The GitHub repository jgmeyerucsd/drug-class contains a labelled image folder "pics" with 12 categories: anti-infective, anti-inflammatory, antineoplastic, cardio, cns, dermatologic, gastrointestinal, hematologic, lipid regulating, reproductive control, respiratory system, urological. Examples follow, each with its label.

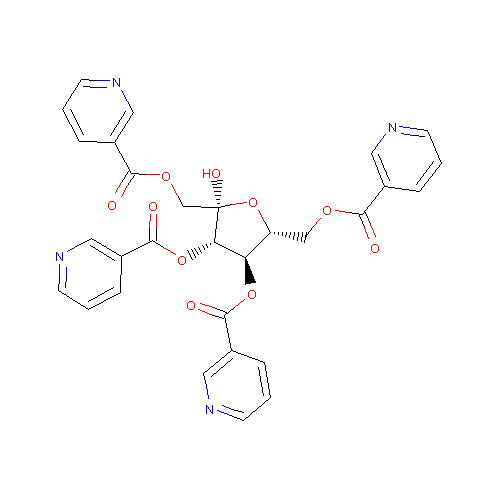
Label: cardio

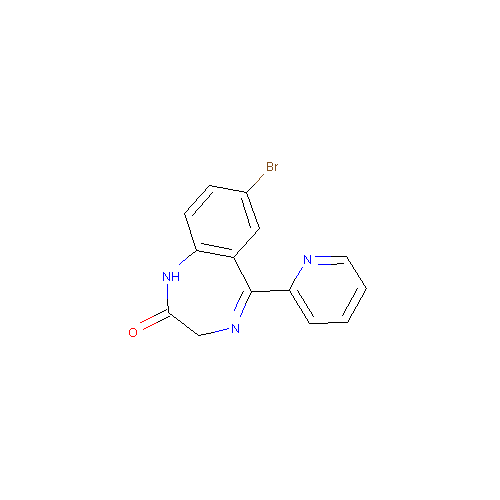
Label: cns

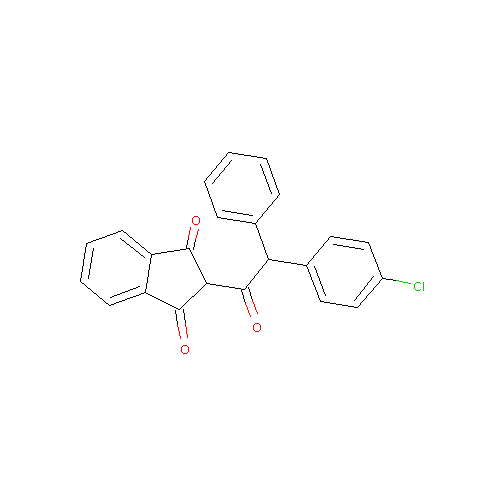
Label: hematologic

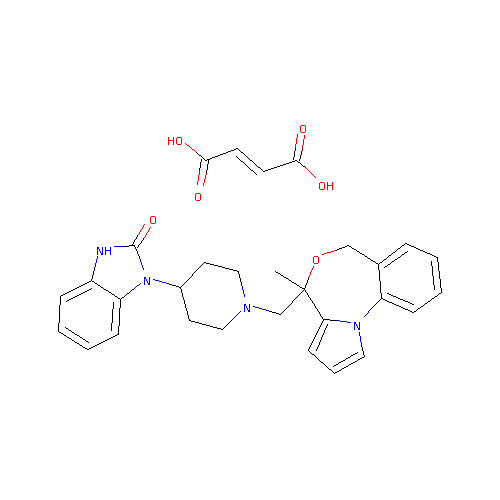
Label: gastrointestinal

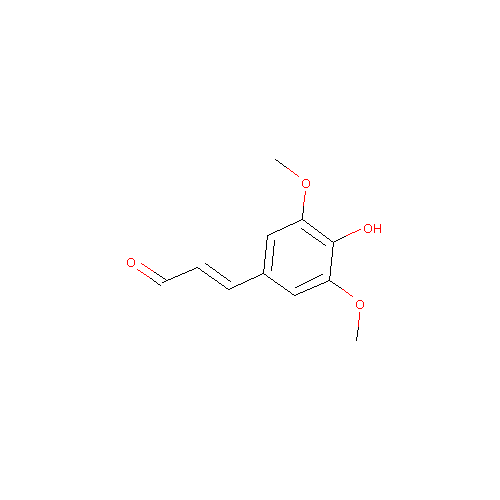
Label: anti-inflammatory

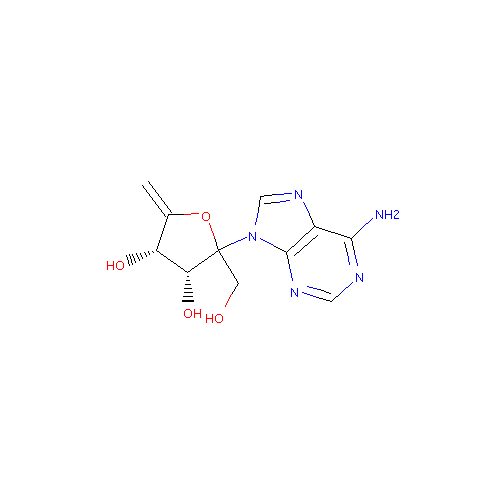
Label: anti-infective
